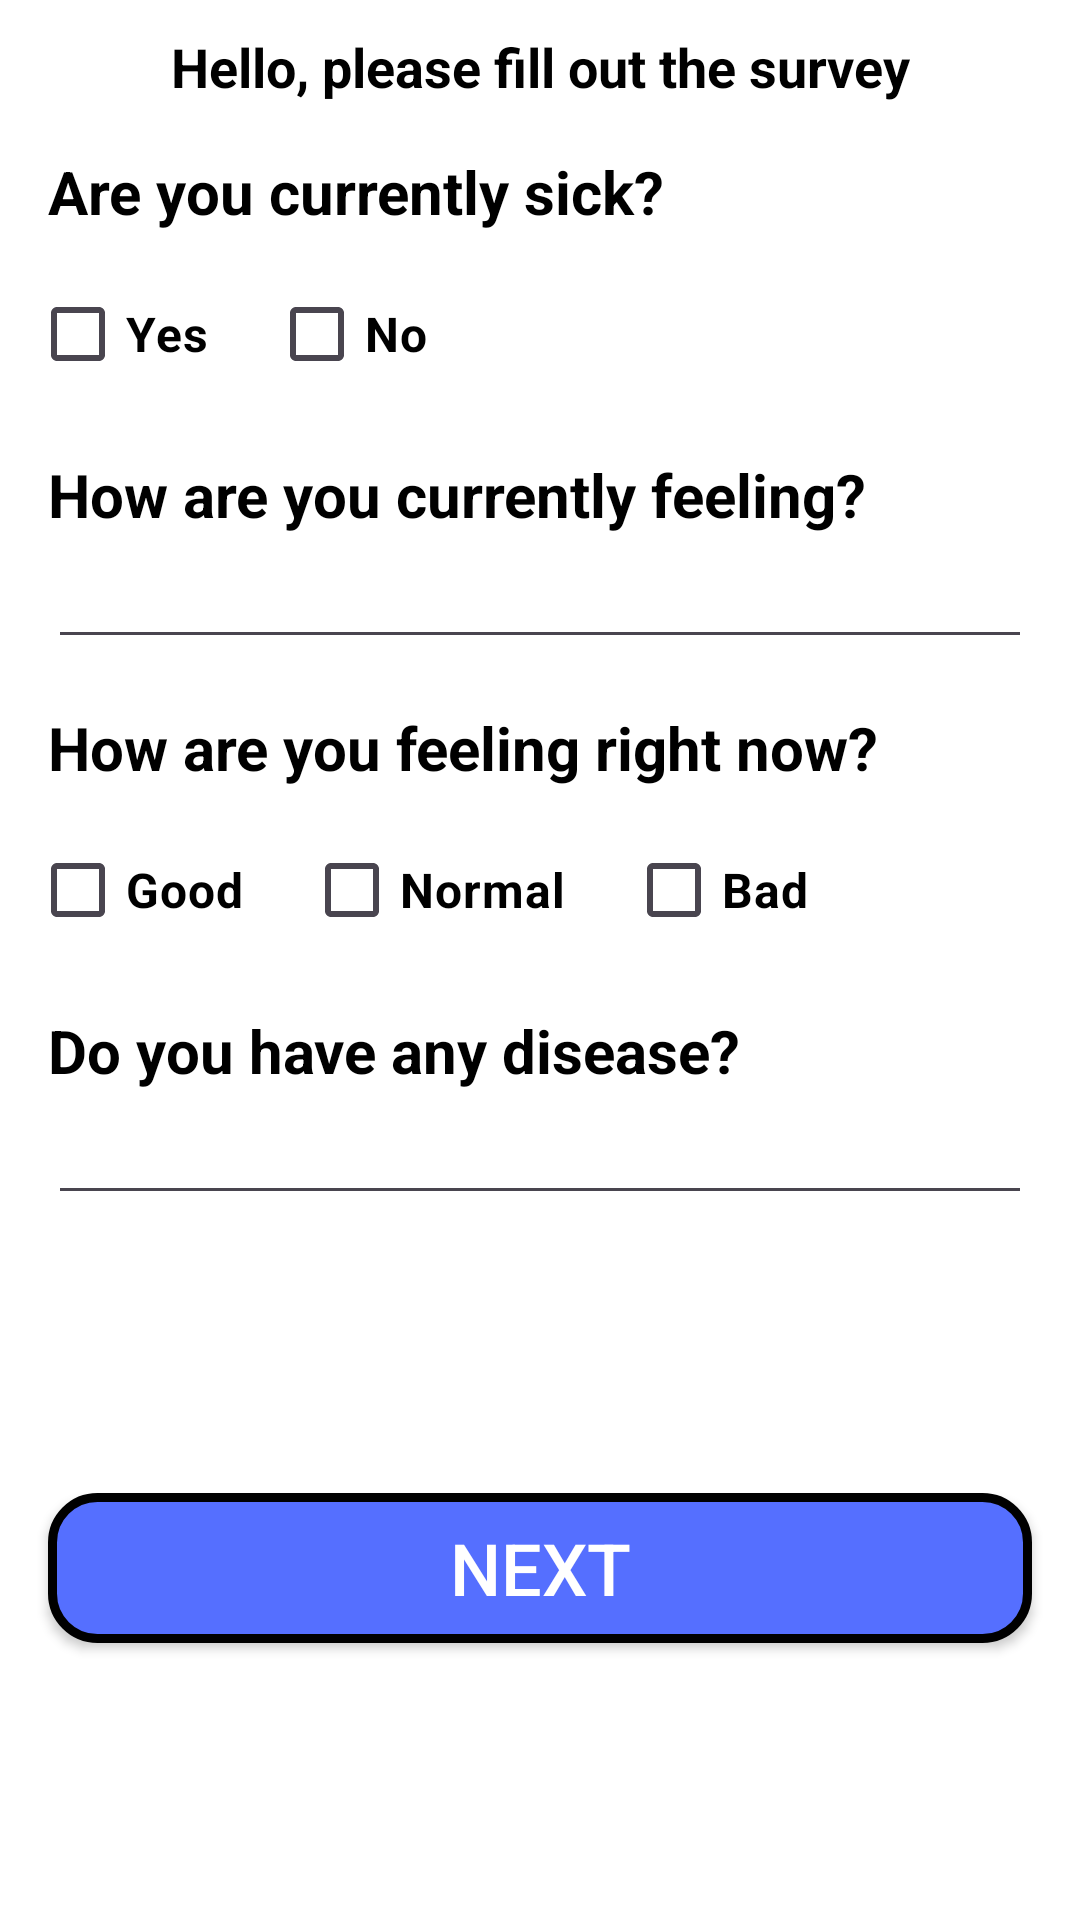

Here is an Android app screen rendered from its layout file. Give the layout XML and the strings, colors and styles it references.
<!-- AndroidManifest.xml: application theme Theme.Mhealth_Kotlin_ver -->
<!-- res/layout/activity_survey.xml -->
<?xml version="1.0" encoding="utf-8"?>
<androidx.constraintlayout.widget.ConstraintLayout xmlns:android="http://schemas.android.com/apk/res/android"
    xmlns:app="http://schemas.android.com/apk/res-auto"
    android:layout_width="match_parent"
    android:background="@color/white"
    android:layout_height="match_parent">


    <TextView
        android:id="@+id/surveytext"
        android:layout_width="wrap_content"
        android:layout_height="wrap_content"
        android:layout_marginTop="10dp"
        android:text="Hello, please fill out the survey"
        android:textColor="@color/black"
        android:textSize="18sp"
        android:textStyle="bold"
        app:layout_constraintEnd_toEndOf="parent"
        app:layout_constraintStart_toStartOf="parent"
        app:layout_constraintTop_toTopOf="parent" />

    <TextView
        android:id="@+id/Pain_Question_Textview"
        android:layout_width="wrap_content"
        android:layout_height="wrap_content"
        android:layout_marginTop="16dp"
        android:layout_marginStart="16dp"
        app:layout_constraintStart_toStartOf="parent"
        app:layout_constraintTop_toBottomOf="@id/surveytext"
        android:textColor="@color/black"
        android:textSize="20sp"
        android:textStyle="bold"
        android:text="Are you currently sick?" />

    <CheckBox
        android:id="@+id/Pain_Yes_Checkbox"
        android:layout_width="wrap_content"
        android:layout_height="wrap_content"
        android:layout_marginStart="10dp"
        android:layout_marginTop="10dp"
        android:textColor="@color/black"
        android:textSize="16sp"
        android:textStyle="bold"
        android:text="Yes"
        app:layout_constraintStart_toStartOf="parent"
        app:layout_constraintTop_toBottomOf="@id/Pain_Question_Textview" />

    <CheckBox
        android:id="@+id/Pain_No_Checkbox"
        android:layout_width="wrap_content"
        android:layout_height="wrap_content"
        android:layout_marginStart="20dp"
        android:textColor="@color/black"
        android:layout_marginTop="10dp"
        android:textSize="16sp"
        android:textStyle="bold"
        android:text="No"
        app:layout_constraintStart_toEndOf="@id/Pain_Yes_Checkbox"
        app:layout_constraintTop_toBottomOf="@id/Pain_Question_Textview" />

    <TextView
        android:id="@+id/Status_Question_Textview"
        android:layout_width="wrap_content"
        android:layout_height="wrap_content"
        android:layout_marginTop="16dp"
        android:layout_marginStart="16dp"
        app:layout_constraintStart_toStartOf="parent"
        app:layout_constraintTop_toBottomOf="@id/Pain_No_Checkbox"
        android:textColor="@color/black"
        android:textSize="20sp"
        android:textStyle="bold"
        android:text="How are you currently feeling?" />

    <EditText
        android:id="@+id/Status_EditText"
        android:layout_width="0dp"
        android:layout_height="wrap_content"
        app:layout_constraintStart_toStartOf="parent"
        app:layout_constraintEnd_toEndOf="parent"
        android:textColor="@color/black"
        app:layout_constraintTop_toBottomOf="@id/Status_Question_Textview"
        android:layout_marginStart="16dp"
        android:layout_marginEnd="16dp"/>

    <TextView
        android:id="@+id/Filling_Question_Textview"
        android:layout_width="wrap_content"
        android:layout_height="wrap_content"
        android:layout_marginTop="16dp"
        android:layout_marginStart="16dp"
        app:layout_constraintStart_toStartOf="parent"
        app:layout_constraintTop_toBottomOf="@id/Status_EditText"
        android:textColor="@color/black"
        android:textSize="20sp"
        android:textStyle="bold"
        android:text="How are you feeling right now?" />

    <CheckBox
        android:id="@+id/Filling_Good_Checkbox"
        android:layout_width="wrap_content"
        android:layout_height="wrap_content"
        android:layout_marginStart="10dp"
        android:layout_marginTop="10dp"
        android:textSize="16sp"
        android:textColor="@color/black"
        android:textStyle="bold"
        android:text="Good"
        app:layout_constraintStart_toStartOf="parent"
        app:layout_constraintTop_toBottomOf="@id/Filling_Question_Textview" />

    <CheckBox
        android:id="@+id/Filling_Commonly_Checkbox"
        android:layout_width="wrap_content"
        android:layout_height="wrap_content"
        android:layout_marginStart="20dp"
        android:layout_marginTop="10dp"
        android:textColor="@color/black"
        android:textSize="16sp"
        android:textStyle="bold"
        android:text="Normal"
        app:layout_constraintStart_toEndOf="@id/Filling_Good_Checkbox"
        app:layout_constraintTop_toBottomOf="@id/Filling_Question_Textview" />

    <CheckBox
        android:id="@+id/Filling_Bad_Checkbox"
        android:layout_width="wrap_content"
        android:layout_height="wrap_content"
        android:layout_marginStart="20dp"
        android:layout_marginTop="10dp"
        android:textColor="@color/black"
        android:textSize="16sp"
        android:textStyle="bold"
        android:text="Bad"
        app:layout_constraintStart_toEndOf="@id/Filling_Commonly_Checkbox"
        app:layout_constraintTop_toBottomOf="@id/Filling_Question_Textview" />

    <TextView
        android:id="@+id/Disease_Question_Textview"
        android:layout_width="wrap_content"
        android:layout_height="wrap_content"
        android:layout_marginTop="16dp"
        android:layout_marginStart="16dp"
        app:layout_constraintStart_toStartOf="parent"
        app:layout_constraintTop_toBottomOf="@id/Filling_Bad_Checkbox"
        android:textColor="@color/black"
        android:textSize="20sp"
        android:textStyle="bold"
        android:text="Do you have any disease?" />

    <EditText
        android:id="@+id/Disease_EditText"
        android:layout_width="0dp"
        android:layout_height="wrap_content"
        app:layout_constraintStart_toStartOf="parent"
        android:textColor="@color/black"
        app:layout_constraintEnd_toEndOf="parent"
        app:layout_constraintTop_toBottomOf="@id/Disease_Question_Textview"
        android:layout_marginStart="16dp"
        android:layout_marginEnd="16dp"/>

    <androidx.appcompat.widget.AppCompatButton
        android:id="@+id/Next_Button"
        android:layout_width="0dp"
        android:layout_height="50dp"
        android:layout_marginStart="16sp"
        android:background="@drawable/button_background"
        android:layout_marginEnd="16sp"
        android:text="Next"
        android:textColor="@color/white"
        android:textSize="24sp"
        app:layout_constraintBottom_toBottomOf="parent"
        app:layout_constraintEnd_toEndOf="parent"
        app:layout_constraintStart_toStartOf="parent"
        app:layout_constraintTop_toBottomOf="@id/Disease_EditText"/>



</androidx.constraintlayout.widget.ConstraintLayout>
<!-- resources referenced by this layout -->
<resources>
  <!-- drawable button_background (drawable) -->
  <?xml version="1.0" encoding="utf-8"?>
  <shape xmlns:android="http://schemas.android.com/apk/res/android"
      android:shape="rectangle">
      <solid android:color="#556FFF"/>
      <stroke
          android:width="3dp"
          android:color="@color/black" />
      <size
          android:width="200dp"
          android:height="100dp" />
      <corners android:radius="15dp" />
  </shape>
  <style name="Theme.Mhealth_Kotlin_ver" parent="Base.Theme.Mhealth_Kotlin_ver" />
  <style name="Base.Theme.Mhealth_Kotlin_ver" parent="Theme.Material3.DayNight.NoActionBar">
          
          
          <item name="android:statusBarColor">#556FFF</item>
      </style>
  <!-- not gathered from this repository: default colours our renderer supplied (Android Studio template values) -->
  <color name="black">#FF000000</color>
  <color name="white">#FFFFFFFF</color>
</resources>
